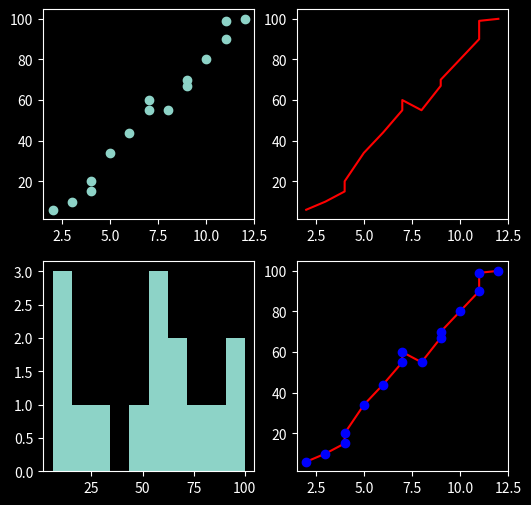

Recreate this plot in Python. (Note: this script raises an exception after producing the figure.)
import matplotlib.pyplot as plt
import numpy as np
import pandas as pd

plt.style.use('dark_background')

study_hours=[2,3,4,4,5,6,7,7,8,9,9,10,11,11,12]
marks=[6,10,15,20,34,44,55,60,55,67,70,80,90,99,100]

# plt.scatter(study_hours,marks)
# plt.show()

# plt.plot(study_hours,marks,'r--')
# plt.show()

# plt.hist(marks)

# plt.figure(figsize=(6,6))
# plt.plot(study_hours,marks,'r-')
# plt.plot(study_hours,marks,'bo')
# plt.show()

plt.figure(figsize=(6,6))
plt.subplot(2,2,1)
plt.scatter(study_hours,marks)
plt.subplot(2,2,2)
plt.plot(study_hours,marks,'r-')
plt.subplot(2,2,3)
plt.hist(marks)
plt.subplot(2,2,4)
plt.plot(study_hours,marks,'r-')
plt.plot(study_hours,marks,'bo')
plt.savefig('./matplotlib/subplot.png',facecolor='k')
plt.show()
